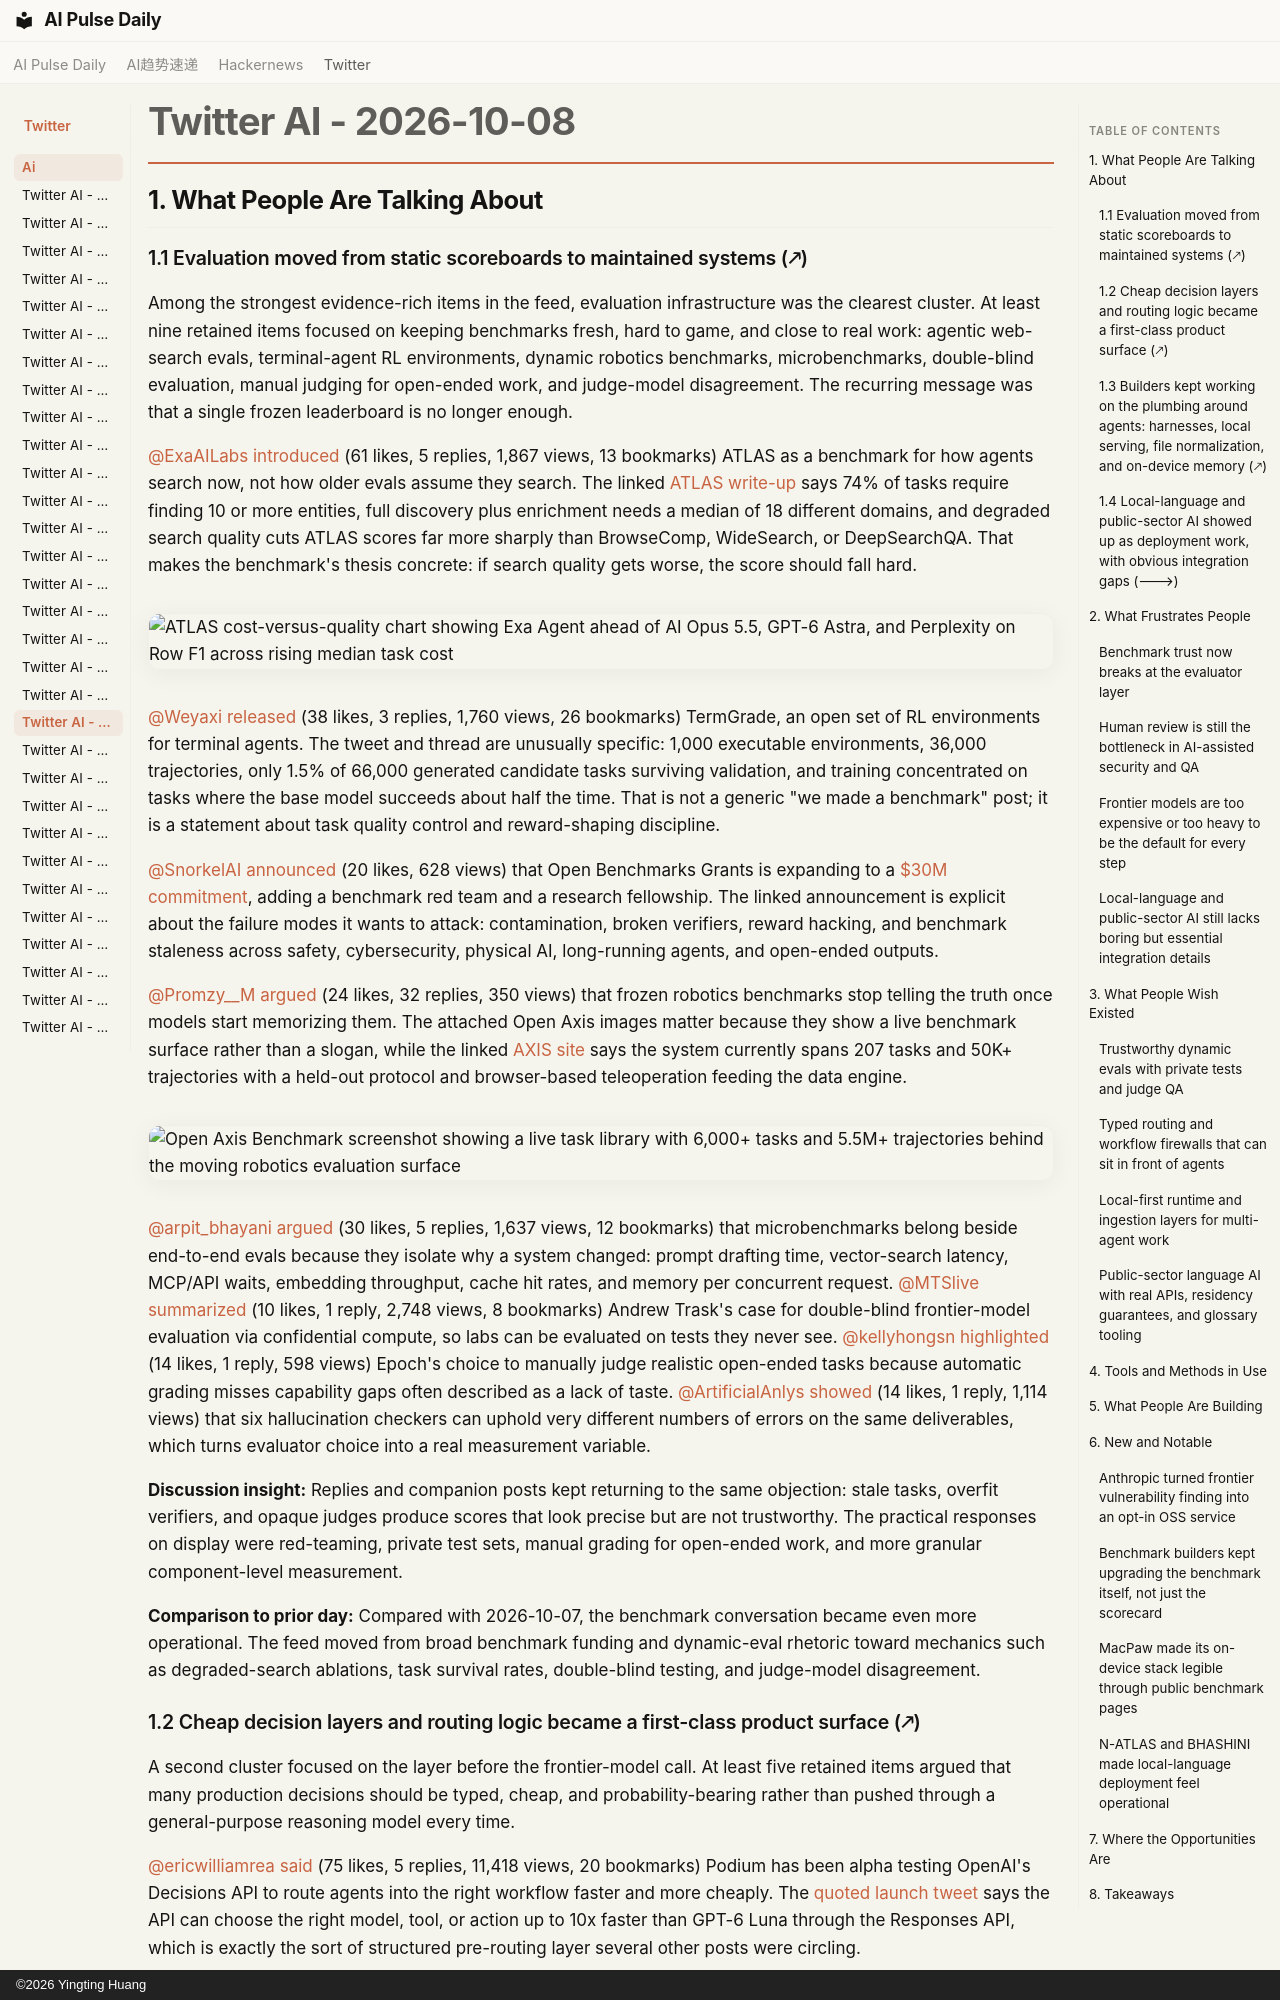

repository: vibewatch/vibewatch.github.io · page: twitter/ai/2026-10-08/index.html · generator: mkdocs · copyright: ©2026 Yingting Huang

# Twitter AI - 2026-10-08

## 1. What People Are Talking About

### 1.1 Evaluation moved from static scoreboards to maintained systems (🡕)

Among the strongest evidence-rich items in the feed, evaluation infrastructure was the clearest cluster. At least nine retained items focused on keeping benchmarks fresh, hard to game, and close to real work: agentic web-search evals, terminal-agent RL environments, dynamic robotics benchmarks, microbenchmarks, double-blind evaluation, manual judging for open-ended work, and judge-model disagreement. The recurring message was that a single frozen leaderboard is no longer enough.

[@ExaAILabs](https://x.com/ExaAILabs) [introduced](https://x.com/ExaAILabs/status/2108245582745850303) (61 likes, 5 replies, 1,867 views, 13 bookmarks) ATLAS as a benchmark for how agents search now, not how older evals assume they search. The linked [ATLAS write-up](https://exa.ai/blog/atlas-benchmark) says 74% of tasks require finding 10 or more entities, full discovery plus enrichment needs a median of 18 different domains, and degraded search quality cuts ATLAS scores far more sharply than BrowseComp, WideSearch, or DeepSearchQA. That makes the benchmark's thesis concrete: if search quality gets worse, the score should fall hard.

![ATLAS cost-versus-quality chart showing Exa Agent ahead of AI Opus 5.5, GPT-6 Astra, and Perplexity on Row F1 across rising median task cost](https://pbs.twimg.com/media/HUH6iW5akAArA-F.jpg)

[@Weyaxi](https://x.com/Weyaxi) [released](https://x.com/Weyaxi/status/2108246041548018053) (38 likes, 3 replies, 1,760 views, 26 bookmarks) TermGrade, an open set of RL environments for terminal agents. The tweet and thread are unusually specific: 1,000 executable environments, 36,000 trajectories, only 1.5% of 66,000 generated candidate tasks surviving validation, and training concentrated on tasks where the base model succeeds about half the time. That is not a generic "we made a benchmark" post; it is a statement about task quality control and reward-shaping discipline.

[@SnorkelAI](https://x.com/SnorkelAI) [announced](https://x.com/SnorkelAI/status/2107982994338427366) (20 likes, 628 views) that Open Benchmarks Grants is expanding to a [$30M commitment](https://benchmarks.snorkel.ai/frontier-ai-is-accelerating-open-benchmarks-need-to-keep-up/), adding a benchmark red team and a research fellowship. The linked announcement is explicit about the failure modes it wants to attack: contamination, broken verifiers, reward hacking, and benchmark staleness across safety, cybersecurity, physical AI, long-running agents, and open-ended outputs.

[@Promzy__M](https://x.com/Promzy__M) [argued](https://x.com/Promzy__M/status/2108115795242832205) (24 likes, 32 replies, 350 views) that frozen robotics benchmarks stop telling the truth once models start memorizing them. The attached Open Axis images matter because they show a live benchmark surface rather than a slogan, while the linked [AXIS site](https://axisaiorg.github.io/AXIS-V1/) says the system currently spans 207 tasks and 50K+ trajectories with a held-out protocol and browser-based teleoperation feeding the data engine.

![Open Axis Benchmark screenshot showing a live task library with 6,000+ tasks and 5.5M+ trajectories behind the moving robotics evaluation surface](https://pbs.twimg.com/media/HUGIIdeXEAAgo7f.jpg)

[@arpit_bhayani](https://x.com/arpit_bhayani) [argued](https://x.com/arpit_bhayani/status/2108189195936391663) (30 likes, 5 replies, 1,637 views, 12 bookmarks) that microbenchmarks belong beside end-to-end evals because they isolate why a system changed: prompt drafting time, vector-search latency, MCP/API waits, embedding throughput, cache hit rates, and memory per concurrent request. [@MTSlive](https://x.com/MTSlive) [summarized](https://x.com/MTSlive/status/2107980838633972002) (10 likes, 1 reply, 2,748 views, 8 bookmarks) Andrew Trask's case for double-blind frontier-model evaluation via confidential compute, so labs can be evaluated on tests they never see. [@kellyhongsn](https://x.com/kellyhongsn) [highlighted](https://x.com/kellyhongsn/status/2108250991774810525) (14 likes, 1 reply, 598 views) Epoch's choice to manually judge realistic open-ended tasks because automatic grading misses capability gaps often described as a lack of taste. [@ArtificialAnlys](https://x.com/ArtificialAnlys) [showed](https://x.com/ArtificialAnlys/status/2108264578346008614) (14 likes, 1 reply, 1,114 views) that six hallucination checkers can uphold very different numbers of errors on the same deliverables, which turns evaluator choice into a real measurement variable.

**Discussion insight:** Replies and companion posts kept returning to the same objection: stale tasks, overfit verifiers, and opaque judges produce scores that look precise but are not trustworthy. The practical responses on display were red-teaming, private test sets, manual grading for open-ended work, and more granular component-level measurement.

**Comparison to prior day:** Compared with 2026-10-07, the benchmark conversation became even more operational. The feed moved from broad benchmark funding and dynamic-eval rhetoric toward mechanics such as degraded-search ablations, task survival rates, double-blind testing, and judge-model disagreement.
